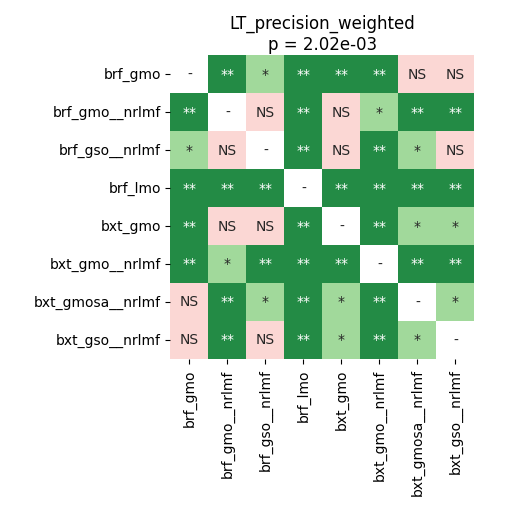

Data behind this chart, as committed beside it:
	brf_gmo	brf_gmo__nrlmf	brf_gso__nrlmf	brf_lmo	bxt_gmo	bxt_gmo__nrlmf	bxt_gmosa__nrlmf	bxt_gso__nrlmf
brf_gmo	1.0	0.003646	0.01138	0.003646	0.006836	0.003646	0.1459	0.5773
brf_gmo__nrlmf	0.003646	1.0	0.4038	0.003646	0.6953	0.0348	0.003646	0.003646
brf_gso__nrlmf	0.01138	0.4038	1.0	0.003646	0.2166	0.003646	0.01439	0.07846
brf_lmo	0.003646	0.003646	0.003646	1.0	0.003646	0.003646	0.003646	0.003646
bxt_gmo	0.006836	0.6953	0.2166	0.003646	1.0	0.003646	0.01439	0.0348
bxt_gmo__nrlmf	0.003646	0.0348	0.003646	0.003646	0.003646	1.0	0.003646	0.003646
bxt_gmosa__nrlmf	0.1459	0.003646	0.01439	0.003646	0.01439	0.003646	1.0	0.01914
bxt_gso__nrlmf	0.5773	0.003646	0.07846	0.003646	0.0348	0.003646	0.01914	1.0
